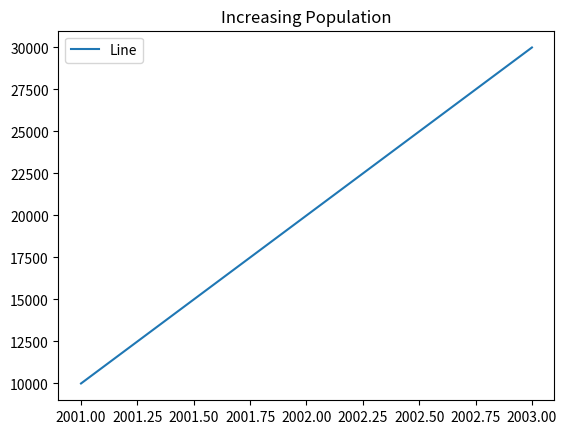

Write Python code to recreate this figure.
import matplotlib.pyplot as plt 
# data to display on plots 
x = [2001,2002,2003] 
y = [10000,20000,30000] 
plt.plot(x, y)
plt.title("Increasing Population")
# Adding the legends
plt.legend(["Line"])
plt.show()
